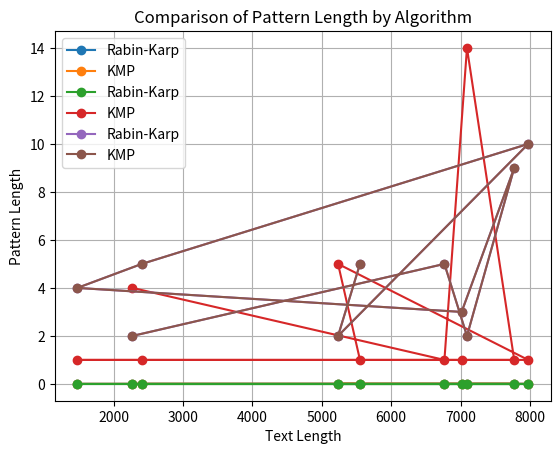

Write the Python code that produced this figure.
# import time
# import matplotlib.pyplot as plt
# import random
# import string
# from typing import List

# # Function to implement Rabin-Karp algorithm
# def rabin_karp(s: str, t: str) -> List[int]:
#     p = 31
#     m = 10**9 + 9
#     S = len(s)
#     T = len(t)

#     p_pow = [1] * max(S, T)
#     for i in range(1, len(p_pow)):
#         p_pow[i] = (p_pow[i-1] * p) % m

#     h = [0] * (T + 1)
#     for i in range(T):
#         h[i+1] = (h[i] + (ord(t[i]) - ord('a') + 1) * p_pow[i]) % m
#     h_s = 0
#     for i in range(S):
#         h_s = (h_s + (ord(s[i]) - ord('a') + 1) * p_pow[i]) % m

#     occurrences = []
#     for i in range(T - S + 1):
#         cur_h = (h[i+S] + m - h[i]) % m
#         if cur_h == h_s * p_pow[i] % m:
#             occurrences.append(i)

#     return occurrences

# # Function to implement Brute Force algorithm
# # Python3 program for KMP Algorithm


# def kmp(text, pattern):
#     # Compute the longest prefix which is also suffix array
#     lsp = [0] * len(pattern)
#     j = 0
#     for i in range(1, len(pattern)):
#         while j > 0 and pattern[i] != pattern[j]:
#             j = lsp[j - 1]
#         if pattern[i] == pattern[j]:
#             j += 1
#             lsp[i] = j
#     # Start the matching process
#     matches = []
#     j = 0
#     for i in range(len(text)):
#         while j > 0 and text[i] != pattern[j]:
#             j = lsp[j - 1]
#         if text[i] == pattern[j]:
#             j += 1
#             if j == len(pattern):
#                 matches.append(i - j + 1)
#                 j = lsp[j - 1]
#     return matches

# # Function to generate test cases
# def generate_test_cases():
#     test_cases = []
#     for _ in range(10):
#         text_length = random.randint(50, 1000)
#         pattern_length = random.randint(1, min(text_length, 10))
#         text = ''.join(random.choices(string.ascii_lowercase, k=text_length))
#         pattern_start = random.randint(0, text_length - pattern_length)
#         pattern = text[pattern_start:pattern_start + pattern_length]
#         test_cases.append((text, pattern))
#     return test_cases

# # Function to measure execution time of an algorithm
# def measure_execution_time(algorithm, text, pattern):
#     start_time = time.time()
#     matches = algorithm(text, pattern)  # Ensure results are captured but not used
#     end_time = time.time()
#     return end_time - start_time, len(matches)

# def plot_comparisons(test_cases):
#     algorithms = {'Rabin-Karp': rabin_karp, 'KMP': kmp}
#     data = {algo: [] for algo in algorithms}  # Dictionary to store times for each algo

#     for text, pattern in test_cases:
#         for algo_name, algo in algorithms.items():
#             time_taken, matches = measure_execution_time(algo, text, pattern)
#             data[algo_name].append((len(text), time_taken, matches))

#     # Plotting
#     for algo_name in algorithms:
#         lengths = [x[0] for x in data[algo_name]]
#         times = [x[1] for x in data[algo_name]]
#         plt.plot(lengths, times, marker='o', label=algo_name)

#     plt.xlabel('Text Length')
#     plt.ylabel('Execution Time (s)')
#     plt.title('Comparison of Execution Times')
#     plt.legend()
#     plt.grid(True)
#     plt.show()


# def main():
#     test_cases = generate_test_cases()
#     plot_comparisons(test_cases)


#     # algorithms = {'Rabin-Karp': rabin_karp, 'KMP Algorithm': kmp}
#     # results = {algo: [] for algo in algorithms}
#     # parameters = {'text_length': [], 'pattern_length': [], 'matches': [], 'execution_time': []}

#     # for text, pattern in test_cases:
#     #     for algo_name, algo_func in algorithms.items():
#     #         time_taken = measure_execution_time(algo_func, text, pattern)
#     #         matches = len(algo_func(text, pattern))
#     #         parameters['text_length'].append((len(text), time_taken))
#     #         parameters['pattern_length'].append((len(pattern), time_taken))
#     #         parameters['matches'].append((matches, time_taken))
#     #         parameters['execution_time'].append((time_taken, time_taken))
#     #         results[algo_name].append(time_taken)
#     #     for parameter, data in parameters.items():
#     #         # plt.figure(figsize=(10, 6))
#     #         for algo_name in algorithms:
#     #             values = [x[0] for x in data]
#     #             times = [x[1] for x in data]
#     #         plt.plot(values, times, label=f'{algo_name} ({parameter})')
#     #         plt.xlabel('Parameter Value')
#     #         plt.ylabel('Execution Time (s)')
#     #         plt.title(f'Performance Comparison by {parameter}')
#     #         plt.legend()
#     #         plt.grid(True)
#     #         plt.show()

# #     # Plot results
# #     plt.figure(figsize=(10, 6))
# #     for algo_name, execution_times in results.items():
# #         plt.plot(execution_times, label=algo_name)
# #     plt.xlabel('Test Case')
# #     plt.ylabel('Execution Time (s)')
# #     plt.title('Comparison of String Matching Algorithms')
# #     plt.legend()
# #     plt.grid(True)
# #     plt.show()
  

# # def main():
# #     test_cases = generate_test_cases(10, 500, 10000)  # 100 test cases with text length from 50 to 1000
# #     plot_comparisons(test_cases)

# if __name__ == "__main__":
#     main()



# # # Main function to compare algorithms and plot results
# # def main():
# #     test_cases = generate_test_cases()
# #     algorithms = {'Rabin-Karp': rabin_karp, 'KMP Algorithm': KMPSearch}
# #     results = {algo: [] for algo in algorithms}

# #     for text, pattern in test_cases:
# #         for algo_name, algo_func in algorithms.items():
# #             execution_time = measure_execution_time(algo_func, text, pattern)
# #             results[algo_name].append(execution_time)

# #     # Plot results
# #     plt.figure(figsize=(10, 6))
# #     for algo_name, execution_times in results.items():
# #         plt.plot(execution_times, label=algo_name)
# #     plt.xlabel('Test Case')
# #     plt.ylabel('Execution Time (s)')
# #     plt.title('Comparison of String Matching Algorithms')
# #     plt.legend()
# #     plt.grid(True)
# #     plt.show()

# # if __name__ == "__main__":
# #     main()

import matplotlib.pyplot as plt
import random
import string
import time
from typing import List

def rabin_karp(s: str, t: str) -> List[int]:
    p = 31
    m = 10**9 + 9
    S = len(s)
    T = len(t)

    p_pow = [1] * max(S, T)
    for i in range(1, len(p_pow)):
        p_pow[i] = (p_pow[i-1] * p) % m

    h = [0] * (T + 1)
    for i in range(T):
        h[i+1] = (h[i] + (ord(t[i]) - ord('a') + 1) * p_pow[i]) % m
    h_s = 0
    for i in range(S):
        h_s = (h_s + (ord(s[i]) - ord('a') + 1) * p_pow[i]) % m

    occurrences = []
    for i in range(T - S + 1):
        cur_h = (h[i+S] + m - h[i]) % m
        if cur_h == h_s * p_pow[i] % m:
            occurrences.append(i)

    return occurrences

# Function to implement Brute Force algorithm
# Python3 program for KMP Algorithm


def kmp(text, pattern):
    # Compute the longest prefix which is also suffix array
    lsp = [0] * len(pattern)
    j = 0
    for i in range(1, len(pattern)):
        while j > 0 and pattern[i] != pattern[j]:
            j = lsp[j - 1]
        if pattern[i] == pattern[j]:
            j += 1
            lsp[i] = j
    # Start the matching process
    matches = []
    j = 0
    for i in range(len(text)):
        while j > 0 and text[i] != pattern[j]:
            j = lsp[j - 1]
        if text[i] == pattern[j]:
            j += 1
            if j == len(pattern):
                matches.append(i - j + 1)
                j = lsp[j - 1]
    return matches

def generate_test_cases(num_cases, min_len, max_len):
    test_cases = []
    for _ in range(num_cases):
        text_length = random.randint(min_len, max_len)
        pattern_length = random.randint(1, min(10, text_length // 2))  # Ensuring sensible pattern lengths
        text = ''.join(random.choices(string.ascii_lowercase, k=text_length))
        pattern_start = random.randint(0, text_length - pattern_length)
        pattern = text[pattern_start:pattern_start + pattern_length]
        test_cases.append((text, pattern))
    return test_cases

def measure_execution_time(algorithm, text, pattern):
    start_time = time.time()
    matches = algorithm(text, pattern)
    end_time = time.time()
    return end_time - start_time, len(matches)

def plot_metrics(data, metric_name):
    for algo_name in data:
        x = [x[0] for x in data[algo_name]]
        y = [y[1] for y in data[algo_name]]
        plt.plot(x, y, marker='o', label=f'{algo_name}')
    
    plt.xlabel('Text Length')
    plt.ylabel(metric_name)
    plt.title(f'Comparison of {metric_name} by Algorithm')
    plt.legend()
    plt.grid(True)
    plt.show()

def main():
    num_cases = 10
    min_len = 10
    max_len = 10000
    algorithms = {'Rabin-Karp': rabin_karp, 'KMP': kmp}
    metrics = {'Execution Time': {}, 'Number of Matches': {}, 'Pattern Length': {}}

    for algo_name in algorithms:
        metrics['Execution Time'][algo_name] = []
        metrics['Number of Matches'][algo_name] = []
        metrics['Pattern Length'][algo_name] = []

    test_cases = generate_test_cases(num_cases, min_len, max_len)

    for text, pattern in test_cases:
        pattern_length = len(pattern)
        for algo_name, algo in algorithms.items():
            execution_time, match_count = measure_execution_time(algo, text, pattern)
            metrics['Execution Time'][algo_name].append((len(text), execution_time))
            metrics['Number of Matches'][algo_name].append((len(text), match_count))
            metrics['Pattern Length'][algo_name].append((len(text), pattern_length))

    # Plot each metric
    for metric_name in metrics:
        plot_metrics(metrics[metric_name], metric_name)

if __name__ == "__main__":
    main()
